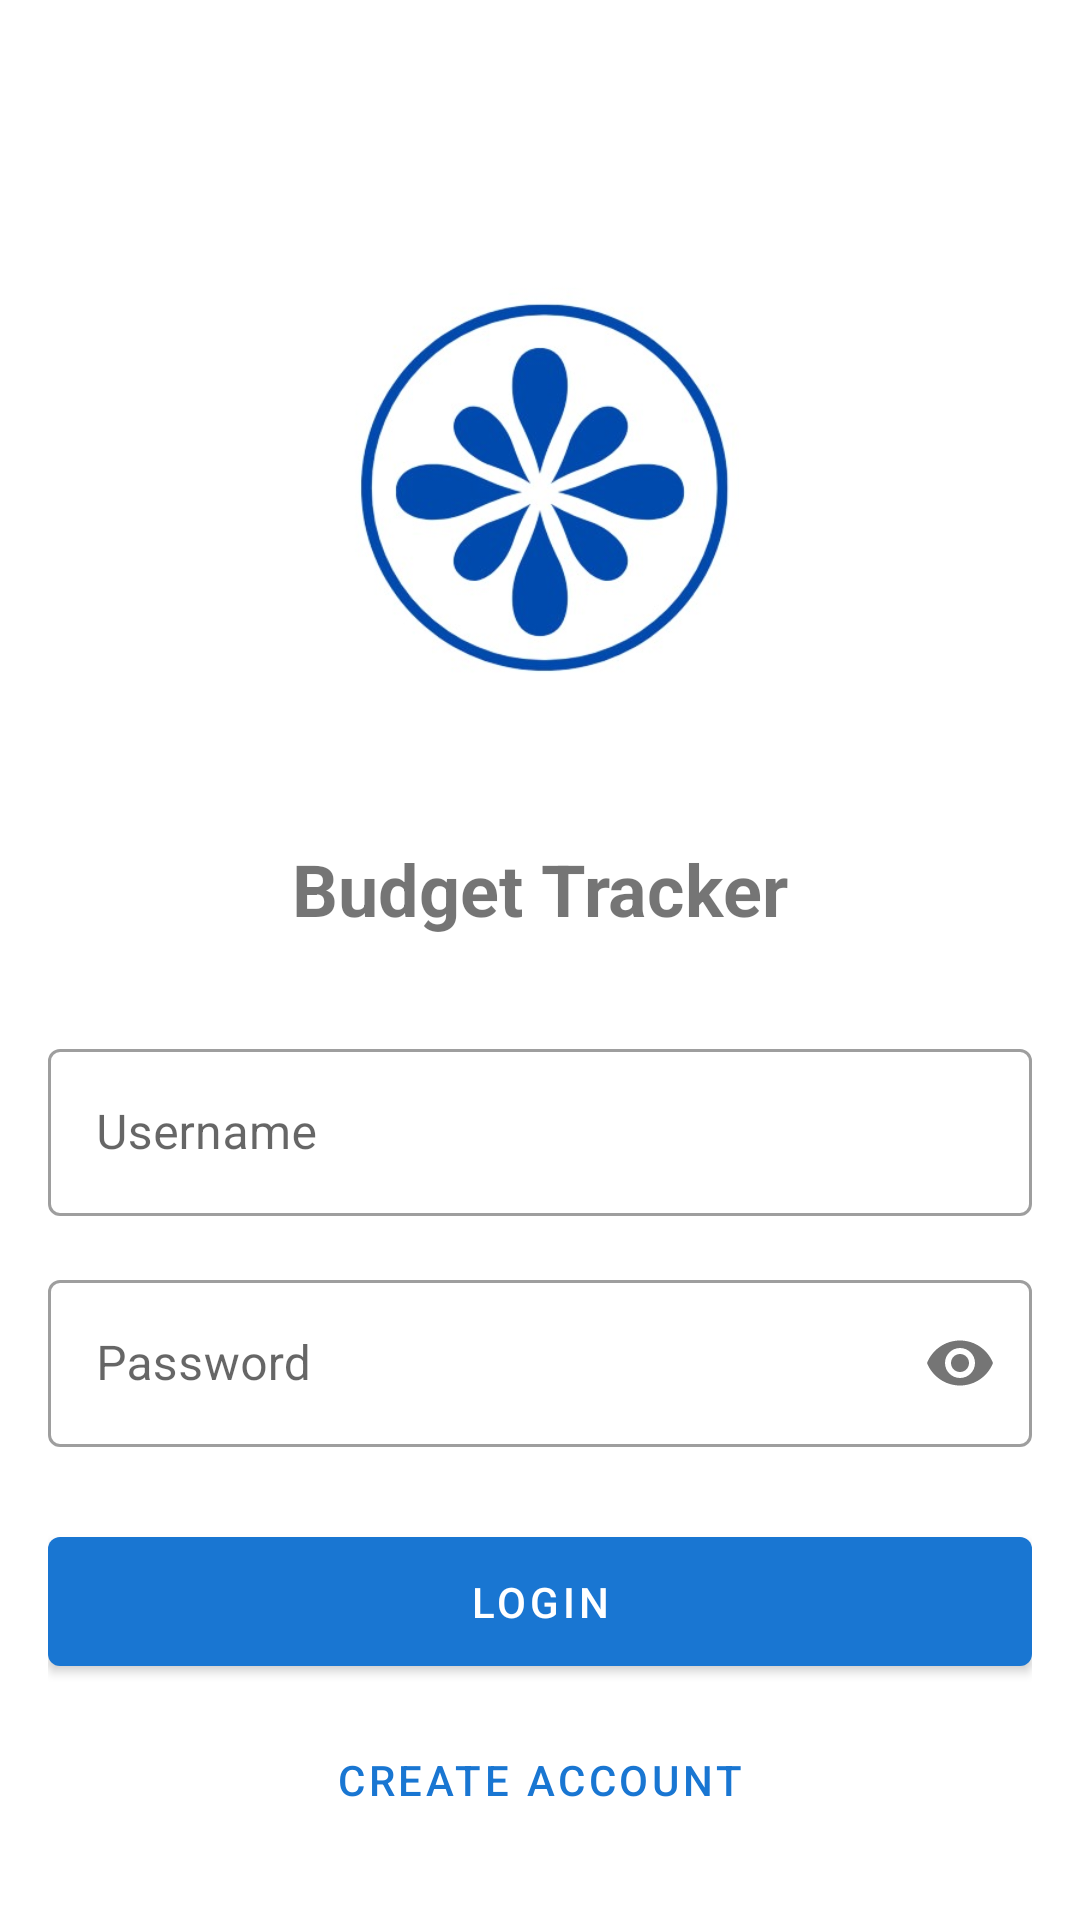

Android layout source for this screen:
<!-- AndroidManifest.xml: application theme Theme.ExpensesApp -->
<!-- res/layout/activity_login.xml -->
<?xml version="1.0" encoding="utf-8"?>
<androidx.constraintlayout.widget.ConstraintLayout xmlns:android="http://schemas.android.com/apk/res/android"
    xmlns:app="http://schemas.android.com/apk/res-auto"
    android:layout_width="match_parent"
    android:layout_height="match_parent"
    android:padding="16dp">

    <ImageView
        android:id="@+id/imageView"
        android:layout_width="200dp"
        android:layout_height="200dp"
        android:layout_marginTop="48dp"
        android:src="@drawable/logoapp"
        android:scaleType="fitCenter"
        android:contentDescription="App Logo"
        app:layout_constraintEnd_toEndOf="parent"
        app:layout_constraintStart_toStartOf="parent"
        app:layout_constraintTop_toTopOf="parent" />

    <TextView
        android:id="@+id/textView"
        android:layout_width="wrap_content"
        android:layout_height="wrap_content"
        android:layout_marginTop="16dp"
        android:text="Budget Tracker"
        android:textSize="24sp"
        android:textStyle="bold"
        app:layout_constraintEnd_toEndOf="parent"
        app:layout_constraintStart_toStartOf="parent"
        app:layout_constraintTop_toBottomOf="@+id/imageView" />

    <com.google.android.material.textfield.TextInputLayout
        android:id="@+id/usernameLayout"
        style="@style/Widget.MaterialComponents.TextInputLayout.OutlinedBox"
        android:layout_width="match_parent"
        android:layout_height="wrap_content"
        android:layout_marginTop="32dp"
        android:hint="Username"
        app:layout_constraintTop_toBottomOf="@+id/textView">

        <com.google.android.material.textfield.TextInputEditText
            android:id="@+id/usernameEditText"
            android:layout_width="match_parent"
            android:layout_height="wrap_content"
            android:inputType="text" />

    </com.google.android.material.textfield.TextInputLayout>

    <com.google.android.material.textfield.TextInputLayout
        android:id="@+id/passwordLayout"
        style="@style/Widget.MaterialComponents.TextInputLayout.OutlinedBox"
        android:layout_width="match_parent"
        android:layout_height="wrap_content"
        android:layout_marginTop="16dp"
        android:hint="Password"
        app:layout_constraintTop_toBottomOf="@+id/usernameLayout"
        app:passwordToggleEnabled="true">

        <com.google.android.material.textfield.TextInputEditText
            android:id="@+id/passwordEditText"
            android:layout_width="match_parent"
            android:layout_height="wrap_content"
            android:inputType="textPassword" />

    </com.google.android.material.textfield.TextInputLayout>

    <com.google.android.material.button.MaterialButton
        android:id="@+id/loginButton"
        android:layout_width="match_parent"
        android:layout_height="wrap_content"
        android:layout_marginTop="24dp"
        android:padding="12dp"
        android:text="Login"
        app:layout_constraintTop_toBottomOf="@+id/passwordLayout" />

    <com.google.android.material.button.MaterialButton
        android:id="@+id/registerButton"
        style="@style/Widget.MaterialComponents.Button.TextButton"
        android:layout_width="wrap_content"
        android:layout_height="wrap_content"
        android:layout_marginTop="8dp"
        android:text="Create Account"
        app:layout_constraintEnd_toEndOf="parent"
        app:layout_constraintStart_toStartOf="parent"
        app:layout_constraintTop_toBottomOf="@+id/loginButton" />

</androidx.constraintlayout.widget.ConstraintLayout>
<!-- resources referenced by this layout -->
<resources>
  <!-- drawable logoapp: jpeg bitmap (drawable, 28620 bytes) -->
  <style name="Theme.ExpensesApp" parent="Theme.MaterialComponents.Light.NoActionBar">
          <item name="colorPrimary">@color/primary</item>
          <item name="colorPrimaryDark">@color/primary_dark</item>
          <item name="colorAccent">@color/accent</item>
          <item name="android:textColorPrimary">@color/primary_text</item>
          <item name="android:textColorSecondary">@color/secondary_text</item>
      </style>
  <color name="primary">#1976D2</color>
  <color name="primary_dark">#1565C0</color>
  <color name="accent">#FF4081</color>
  <color name="primary_text">#212121</color>
  <color name="secondary_text">#757575</color>
</resources>
